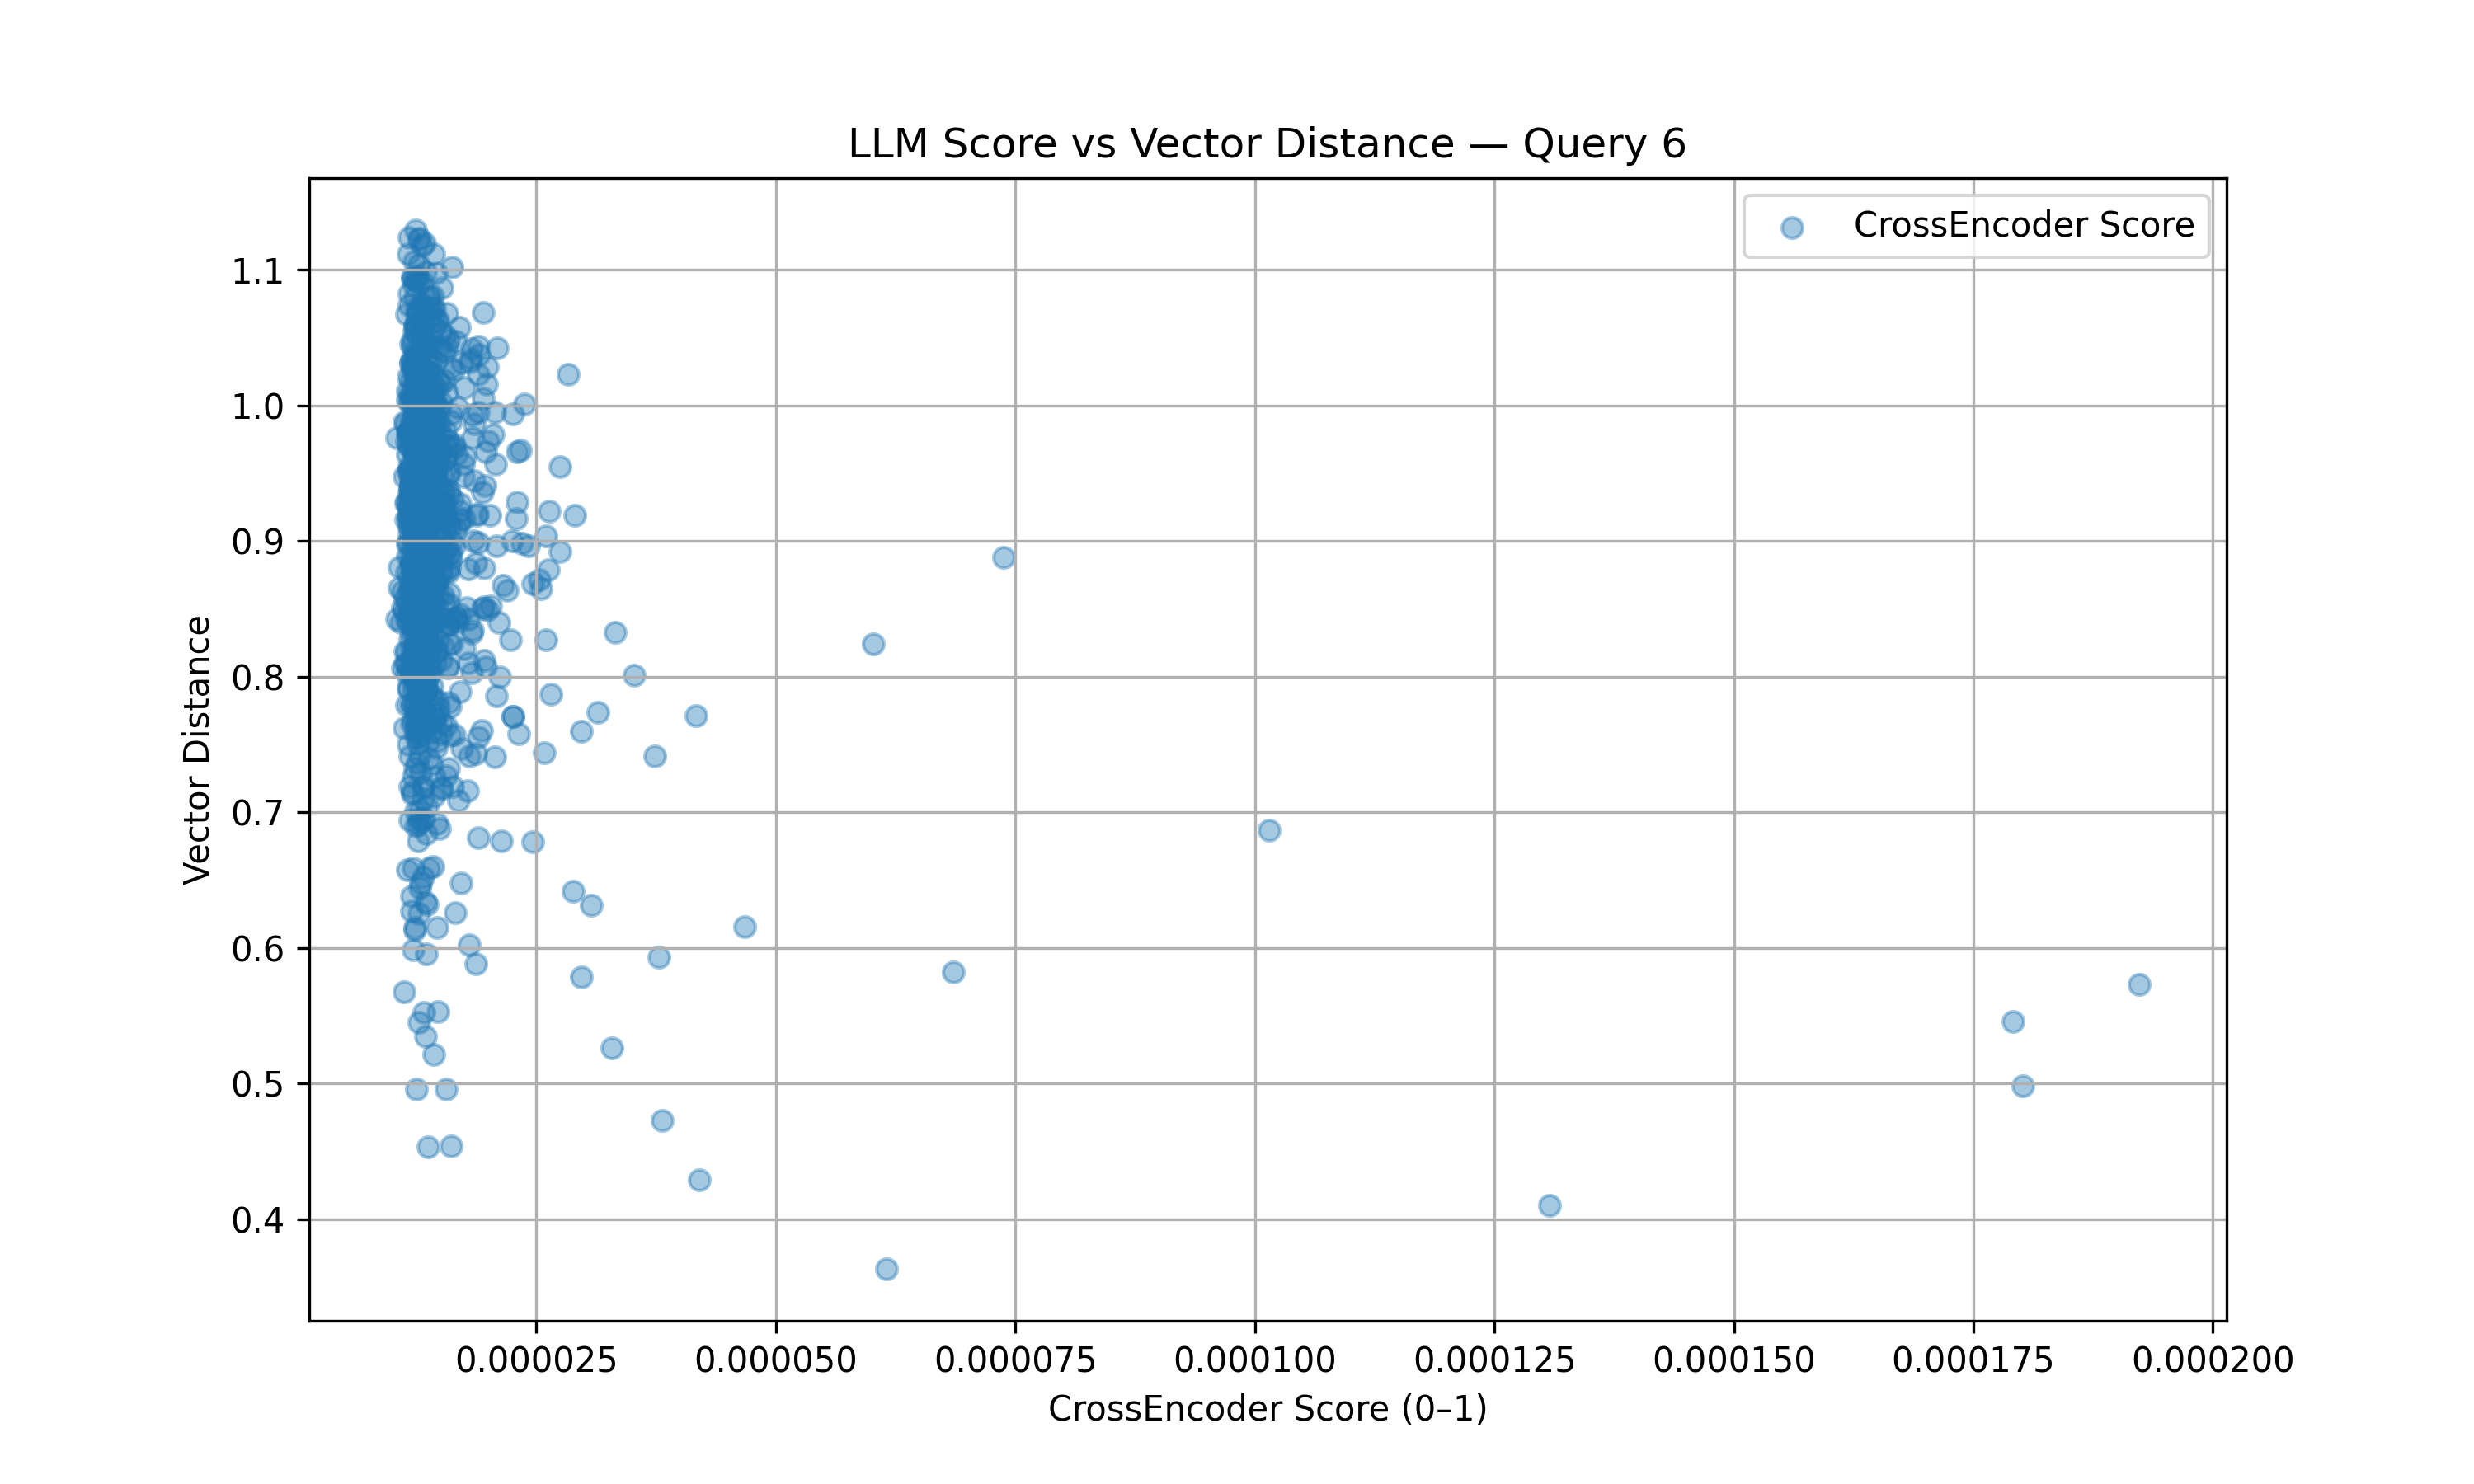

Values plotted in this chart, from the file beside it:
crossencoder_score, distance
1.4398684676061916e-05, 0.9843
1.3999705477149678e-05, 0.8054
1.3612586457525427e-05, 0.9335
1.3108518232503845e-05, 1.073
1.5096648127446988e-05, 0.9664
1.229130342708825e-05, 0.9081
1.3098446222688385e-05, 0.8951
1.187819203097574e-05, 0.9352
1.3903364103173556e-05, 0.9237
1.2145825074872659e-05, 0.9646
1.2698396899748208e-05, 0.7893
1.169182081379949e-05, 0.9811
1.584818559100226e-05, 0.937
1.4930619428276107e-05, 0.9973
1.3034272775174202e-05, 0.9446
1.21604980348414e-05, 0.8821
1.205022637075058e-05, 0.9366
1.3712966514358366e-05, 1.025
1.4404040940695876e-05, 0.7262
1.705162418516774e-05, 0.7892
1.2499037465215255e-05, 0.9964
1.1750482995464512e-05, 0.8726
1.3600194484793865e-05, 0.7045
1.5835238383222663e-05, 0.8542
1.176756213672626e-05, 0.7418
1.3829166001441327e-05, 0.8483
1.5530028213070123e-05, 0.9073
1.2075868955320971e-05, 0.8839
1.4227069957714893e-05, 0.9284
1.2668774161037726e-05, 0.9573
1.3229697960101864e-05, 0.9612
2.1069077821543878e-05, 0.84
1.1420460376444389e-05, 0.8182
1.2462187998226445e-05, 0.9027
1.3292183959365177e-05, 0.6952
1.275563618900507e-05, 0.879
1.2404727518571807e-05, 0.8199
1.3368178972341343e-05, 0.9897
1.06509578230953e-05, 0.8652
2.0951263866931363e-05, 1.042
1.2761573879460236e-05, 0.6255
1.287699181803036e-05, 0.9582
1.3289864408762916e-05, 0.7196
2.6034356160289593e-05, 0.9038
1.2294914258302397e-05, 1.059
1.8973958962759017e-05, 0.6811
1.2282421546398227e-05, 0.9641
1.2904221427511374e-05, 0.9667
1.44175090679077e-05, 0.8853
1.4299611334542367e-05, 1.065
1.4437073991601057e-05, 0.8102
1.187233700594813e-05, 0.8033
1.8038930672166542e-05, 1.032
1.429813861686185e-05, 0.9067
1.1660064051786732e-05, 0.8059
1.15252988490434e-05, 0.6578
1.506334131239394e-05, 0.8438
1.2318175580889274e-05, 0.9648
1.2812876881930196e-05, 0.8059
1.1681288754645229e-05, 0.9519
... 940 more rows
